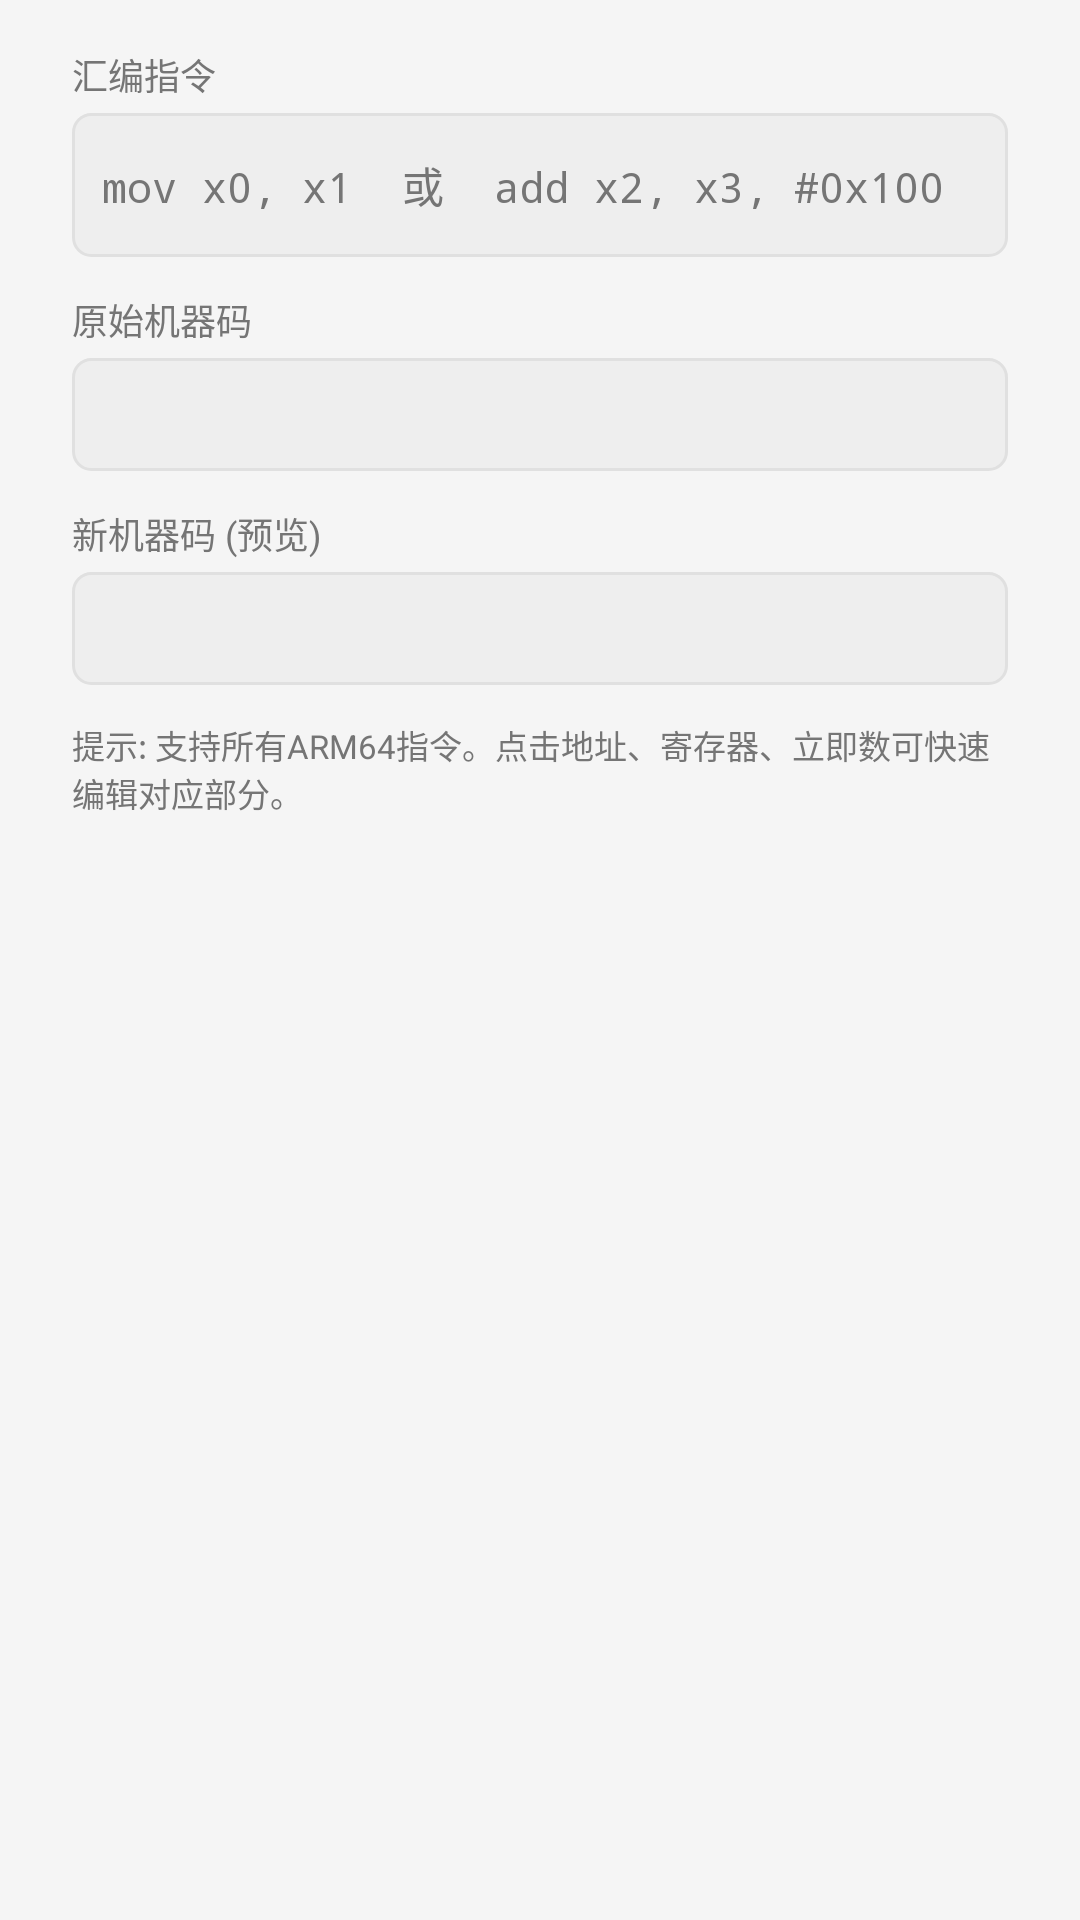

Android layout source for this screen:
<!-- AndroidManifest.xml: application theme Theme.Native -->
<!-- res/layout/dialog_edit_instruction.xml -->
<?xml version="1.0" encoding="utf-8"?>
<ScrollView xmlns:android="http://schemas.android.com/apk/res/android"
    android:layout_width="match_parent"
    android:layout_height="wrap_content"
    android:fillViewport="true">

    <LinearLayout
        android:layout_width="match_parent"
        android:layout_height="wrap_content"
        android:orientation="vertical"
        android:paddingStart="24dp"
        android:paddingEnd="24dp"
        android:paddingTop="16dp"
        android:paddingBottom="8dp">

        
        <TextView
            android:id="@+id/tv_original_line"
            android:layout_width="match_parent"
            android:layout_height="wrap_content"
            android:background="#1A4CAF50"
            android:fontFamily="monospace"
            android:padding="8dp"
            android:textColor="@color/text_primary"
            android:textSize="12sp"
            android:visibility="gone" />

        
        <TextView
            android:id="@+id/tv_click_type"
            android:layout_width="wrap_content"
            android:layout_height="wrap_content"
            android:layout_marginBottom="8dp"
            android:textColor="@color/colorAccent"
            android:textSize="11sp"
            android:visibility="gone" />

        
        <TextView
            android:id="@+id/tv_selected_element"
            android:layout_width="match_parent"
            android:layout_height="wrap_content"
            android:layout_marginBottom="4dp"
            android:background="#1A2196F3"
            android:fontFamily="monospace"
            android:padding="8dp"
            android:textColor="#2196F3"
            android:textSize="14sp"
            android:visibility="gone" />

        
        <TextView
            android:layout_width="wrap_content"
            android:layout_height="wrap_content"
            android:layout_marginBottom="4dp"
            android:text="汇编指令"
            android:textColor="@color/text_secondary"
            android:textSize="12sp" />

        <EditText
            android:id="@+id/et_assembly"
            android:layout_width="match_parent"
            android:layout_height="wrap_content"
            android:background="@drawable/bg_edit_text"
            android:fontFamily="monospace"
            android:hint="mov x0, x1  或  add x2, x3, #0x100"
            android:imeOptions="actionDone"
            android:inputType="textNoSuggestions"
            android:maxLines="3"
            android:minHeight="48dp"
            android:padding="10dp"
            android:textColor="@color/text_primary"
            android:textColorHint="@color/text_secondary"
            android:textSize="14sp" />

        
        <TextView
            android:layout_width="wrap_content"
            android:layout_height="wrap_content"
            android:layout_marginTop="12dp"
            android:layout_marginBottom="4dp"
            android:text="原始机器码"
            android:textColor="@color/text_secondary"
            android:textSize="12sp" />

        <TextView
            android:id="@+id/tv_original_bytes"
            android:layout_width="match_parent"
            android:layout_height="wrap_content"
            android:background="@drawable/bg_edit_text"
            android:fontFamily="monospace"
            android:minHeight="36dp"
            android:padding="10dp"
            android:textColor="@color/text_secondary"
            android:textSize="13sp" />

        
        <TextView
            android:layout_width="wrap_content"
            android:layout_height="wrap_content"
            android:layout_marginTop="12dp"
            android:layout_marginBottom="4dp"
            android:text="新机器码 (预览)"
            android:textColor="@color/text_secondary"
            android:textSize="12sp" />

        <TextView
            android:id="@+id/tv_new_bytes"
            android:layout_width="match_parent"
            android:layout_height="wrap_content"
            android:background="@drawable/bg_edit_text"
            android:fontFamily="monospace"
            android:minHeight="36dp"
            android:padding="10dp"
            android:textColor="@color/code_modified_insn"
            android:textSize="13sp" />

        
        <LinearLayout
            android:id="@+id/layout_quick_operands"
            android:layout_width="match_parent"
            android:layout_height="wrap_content"
            android:layout_marginTop="12dp"
            android:orientation="vertical"
            android:visibility="gone">

            <TextView
                android:layout_width="wrap_content"
                android:layout_height="wrap_content"
                android:layout_marginBottom="4dp"
                android:text="寄存器"
                android:textColor="@color/text_secondary"
                android:textSize="12sp" />

            <LinearLayout
                android:layout_width="match_parent"
                android:layout_height="wrap_content"
                android:orientation="horizontal">

                <EditText
                    android:id="@+id/et_reg_x0"
                    android:layout_width="0dp"
                    android:layout_height="wrap_content"
                    android:layout_weight="1"
                    android:background="@drawable/bg_edit_text"
                    android:fontFamily="monospace"
                    android:gravity="center"
                    android:hint="x0"
                    android:inputType="text"
                    android:maxLines="1"
                    android:minHeight="40dp"
                    android:padding="6dp"
                    android:textColor="@color/text_primary"
                    android:textSize="13sp" />

                <EditText
                    android:id="@+id/et_reg_x1"
                    android:layout_width="0dp"
                    android:layout_height="wrap_content"
                    android:layout_marginStart="4dp"
                    android:layout_weight="1"
                    android:background="@drawable/bg_edit_text"
                    android:fontFamily="monospace"
                    android:gravity="center"
                    android:hint="x1"
                    android:inputType="text"
                    android:maxLines="1"
                    android:minHeight="40dp"
                    android:padding="6dp"
                    android:textColor="@color/text_primary"
                    android:textSize="13sp" />

                <EditText
                    android:id="@+id/et_reg_x2"
                    android:layout_width="0dp"
                    android:layout_height="wrap_content"
                    android:layout_marginStart="4dp"
                    android:layout_weight="1"
                    android:background="@drawable/bg_edit_text"
                    android:fontFamily="monospace"
                    android:gravity="center"
                    android:hint="x2"
                    android:inputType="text"
                    android:maxLines="1"
                    android:minHeight="40dp"
                    android:padding="6dp"
                    android:textColor="@color/text_primary"
                    android:textSize="13sp" />

                <EditText
                    android:id="@+id/et_reg_x3"
                    android:layout_width="0dp"
                    android:layout_height="wrap_content"
                    android:layout_marginStart="4dp"
                    android:layout_weight="1"
                    android:background="@drawable/bg_edit_text"
                    android:fontFamily="monospace"
                    android:gravity="center"
                    android:hint="x3"
                    android:inputType="text"
                    android:maxLines="1"
                    android:minHeight="40dp"
                    android:padding="6dp"
                    android:textColor="@color/text_primary"
                    android:textSize="13sp" />
            </LinearLayout>

            <TextView
                android:layout_width="wrap_content"
                android:layout_height="wrap_content"
                android:layout_marginTop="8dp"
                android:layout_marginBottom="4dp"
                android:text="立即数"
                android:textColor="@color/text_secondary"
                android:textSize="12sp" />

            <EditText
                android:id="@+id/et_immediate"
                android:layout_width="match_parent"
                android:layout_height="wrap_content"
                android:background="@drawable/bg_edit_text"
                android:fontFamily="monospace"
                android:hint="#0x1000  或  #1024"
                android:inputType="textNoSuggestions"
                android:maxLines="1"
                android:minHeight="40dp"
                android:padding="8dp"
                android:textColor="@color/text_primary"
                android:textSize="13sp" />
        </LinearLayout>

        
        <TextView
            android:layout_width="match_parent"
            android:layout_height="wrap_content"
            android:layout_marginTop="12dp"
            android:text="提示: 支持所有ARM64指令。点击地址、寄存器、立即数可快速编辑对应部分。"
            android:textColor="@color/text_secondary"
            android:textSize="11sp" />

    </LinearLayout>
</ScrollView>
<!-- resources referenced by this layout -->
<resources>
  <color name="code_modified_insn">#FF4CAF50</color>
  <color name="colorAccent">#FF2196F3</color>
  <color name="text_primary">#FF212121</color>
  <color name="text_secondary">#FF757575</color>
  <!-- drawable bg_edit_text (drawable) -->
  <?xml version="1.0" encoding="utf-8"?>
  <shape xmlns:android="http://schemas.android.com/apk/res/android"
      android:shape="rectangle">
      <solid android:color="@color/bg_surface" />
      <corners android:radius="6dp" />
      <stroke
          android:width="1dp"
          android:color="@color/divider" />
  </shape>
  <style name="Theme.Native" parent="Theme.MaterialComponents.DayNight.NoActionBar">
          <item name="colorPrimary">@color/accent</item>
          <item name="colorPrimaryVariant">@color/accent_variant</item>
          <item name="colorOnPrimary">@color/white</item>
          <item name="colorSecondary">@color/accent</item>
          <item name="colorSecondaryVariant">@color/accent_variant</item>
          <item name="colorOnSecondary">@color/white</item>
          
          <item name="colorSurface">@color/bg_card</item>
          <item name="colorOnSurface">@color/text_primary</item>
          <item name="colorSurfaceVariant">@color/bg_surface</item>
          <item name="colorOnSurfaceVariant">@color/text_secondary</item>
          
          <item name="android:statusBarColor">@color/toolbar_bg</item>
          <item name="android:navigationBarColor">@color/bg_dark</item>
          <item name="android:windowBackground">@color/bg_dark</item>
          <item name="android:windowLightStatusBar">true</item>
          
          <item name="android:fitsSystemWindows">true</item>
      </style>
  <color name="bg_surface">#FFEEEEEE</color>
  <color name="divider">#FFE0E0E0</color>
  <color name="accent">#FF009688</color>
  <color name="accent_variant">#FF00796B</color>
  <color name="white">#FFFFFFFF</color>
  <color name="bg_card">#FFFFFFFF</color>
  <color name="toolbar_bg">#FFFFFFFF</color>
  <color name="bg_dark">#FFF5F5F5</color>
</resources>
